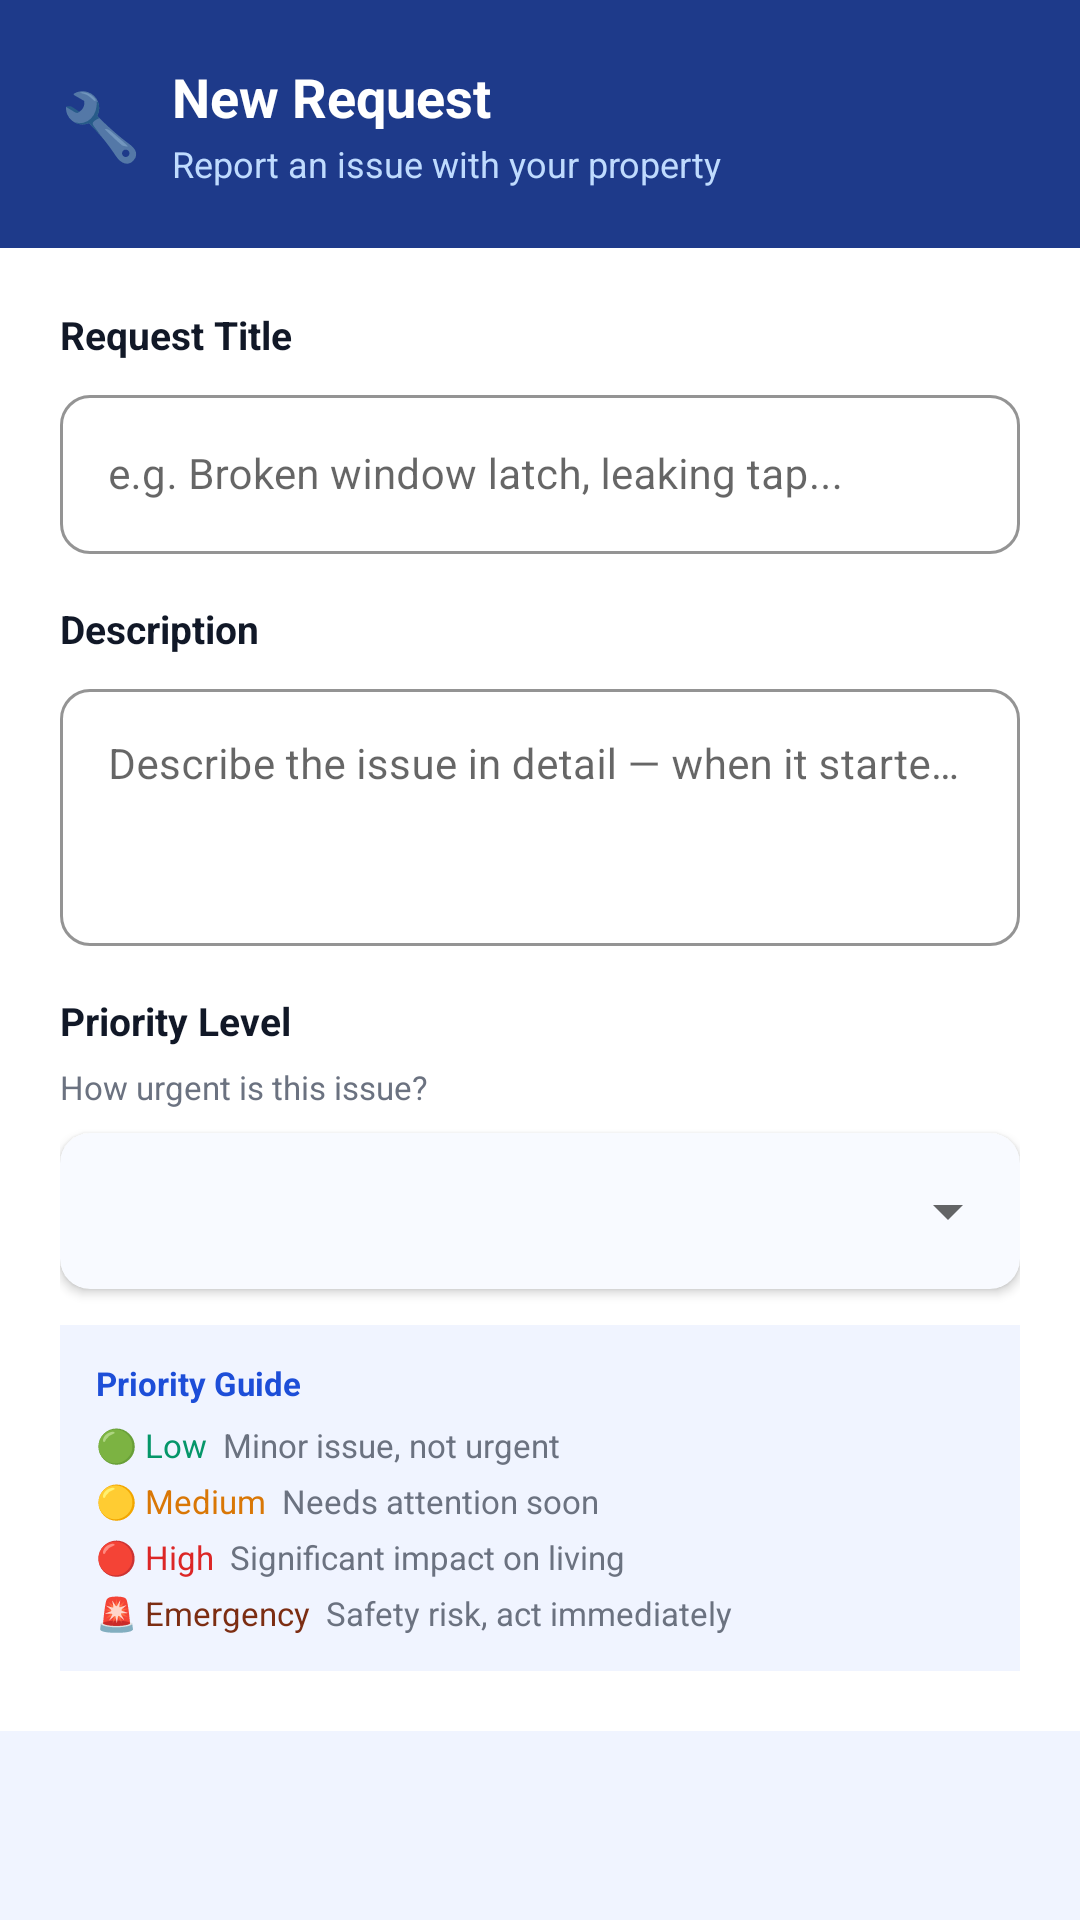

Here is an Android app screen rendered from its layout file. Give the layout XML and the strings, colors and styles it references.
<!-- AndroidManifest.xml: application theme Theme.VeriStay -->
<!-- res/layout/dialog_new_maintenance.xml -->
<?xml version="1.0" encoding="utf-8"?>
<LinearLayout xmlns:android="http://schemas.android.com/apk/res/android"
    xmlns:app="http://schemas.android.com/apk/res-auto"
    android:layout_width="match_parent"
    android:layout_height="wrap_content"
    android:orientation="vertical"
    android:background="#F0F4FF">

    
    <LinearLayout
        android:layout_width="match_parent"
        android:layout_height="wrap_content"
        android:background="#1E3A8A"
        android:orientation="vertical"
        android:paddingStart="20dp"
        android:paddingEnd="20dp"
        android:paddingTop="20dp"
        android:paddingBottom="20dp">

        <LinearLayout
            android:layout_width="match_parent"
            android:layout_height="wrap_content"
            android:orientation="horizontal"
            android:gravity="center_vertical">

            <TextView
                android:layout_width="wrap_content"
                android:layout_height="wrap_content"
                android:text="🔧"
                android:textSize="22sp"
                android:layout_marginEnd="10dp" />

            <LinearLayout
                android:layout_width="0dp"
                android:layout_height="wrap_content"
                android:layout_weight="1"
                android:orientation="vertical">

                <TextView
                    android:layout_width="wrap_content"
                    android:layout_height="wrap_content"
                    android:text="New Request"
                    android:textColor="#FFFFFF"
                    android:textSize="18sp"
                    android:textStyle="bold" />

                <TextView
                    android:layout_width="wrap_content"
                    android:layout_height="wrap_content"
                    android:text="Report an issue with your property"
                    android:textColor="#BFDBFE"
                    android:textSize="12sp"
                    android:layout_marginTop="2dp" />
            </LinearLayout>
        </LinearLayout>
    </LinearLayout>

    
    <LinearLayout
        android:layout_width="match_parent"
        android:layout_height="wrap_content"
        android:orientation="vertical"
        android:padding="20dp"
        android:background="#FFFFFF">

        
        <TextView
            android:layout_width="wrap_content"
            android:layout_height="wrap_content"
            android:text="Request Title"
            android:textSize="13sp"
            android:textStyle="bold"
            android:textColor="#111827"
            android:layout_marginBottom="6dp" />

        
        <com.google.android.material.textfield.TextInputLayout
            android:layout_width="match_parent"
            android:layout_height="wrap_content"
            style="@style/Widget.MaterialComponents.TextInputLayout.OutlinedBox"
            app:boxCornerRadiusTopStart="10dp"
            app:boxCornerRadiusTopEnd="10dp"
            app:boxCornerRadiusBottomStart="10dp"
            app:boxCornerRadiusBottomEnd="10dp"
            app:boxStrokeColor="#2563EB"
            android:layout_marginBottom="16dp">

            <com.google.android.material.textfield.TextInputEditText
                android:id="@+id/et_title"
                android:layout_width="match_parent"
                android:layout_height="wrap_content"
                android:hint="e.g. Broken window latch, leaking tap..."
                android:imeOptions="actionNext"
                android:textSize="14sp" />
        </com.google.android.material.textfield.TextInputLayout>

        
        <TextView
            android:layout_width="wrap_content"
            android:layout_height="wrap_content"
            android:text="Description"
            android:textSize="13sp"
            android:textStyle="bold"
            android:textColor="#111827"
            android:layout_marginBottom="6dp" />

        
        <com.google.android.material.textfield.TextInputLayout
            android:layout_width="match_parent"
            android:layout_height="wrap_content"
            style="@style/Widget.MaterialComponents.TextInputLayout.OutlinedBox"
            app:boxCornerRadiusTopStart="10dp"
            app:boxCornerRadiusTopEnd="10dp"
            app:boxCornerRadiusBottomStart="10dp"
            app:boxCornerRadiusBottomEnd="10dp"
            app:boxStrokeColor="#2563EB"
            android:layout_marginBottom="16dp">

            <com.google.android.material.textfield.TextInputEditText
                android:id="@+id/et_description"
                android:layout_width="match_parent"
                android:layout_height="wrap_content"
                android:hint="Describe the issue in detail — when it started, how severe it is..."
                android:inputType="textMultiLine"
                android:minLines="3"
                android:maxLines="5"
                android:gravity="top"
                android:textSize="14sp" />
        </com.google.android.material.textfield.TextInputLayout>

        
        <TextView
            android:layout_width="wrap_content"
            android:layout_height="wrap_content"
            android:text="Priority Level"
            android:textSize="13sp"
            android:textStyle="bold"
            android:textColor="#111827"
            android:layout_marginBottom="6dp" />

        
        <TextView
            android:layout_width="match_parent"
            android:layout_height="wrap_content"
            android:text="How urgent is this issue?"
            android:textSize="11sp"
            android:textColor="#6B7280"
            android:layout_marginBottom="8dp" />

        
        <androidx.cardview.widget.CardView
            android:layout_width="match_parent"
            android:layout_height="wrap_content"
            android:layout_marginBottom="8dp"
            app:cardCornerRadius="10dp"
            app:cardElevation="2dp"
            app:cardBackgroundColor="#F8FAFF">

            <Spinner
                android:id="@+id/spinner_priority"
                android:layout_width="match_parent"
                android:layout_height="52dp"
                android:paddingStart="12dp"
                android:paddingEnd="12dp" />
        </androidx.cardview.widget.CardView>

        
        <LinearLayout
            android:layout_width="match_parent"
            android:layout_height="wrap_content"
            android:orientation="vertical"
            android:background="#F0F4FF"
            android:padding="12dp"
            android:layout_marginTop="4dp">

            <TextView
                android:layout_width="wrap_content"
                android:layout_height="wrap_content"
                android:text="Priority Guide"
                android:textSize="11sp"
                android:textStyle="bold"
                android:textColor="#1D4ED8"
                android:layout_marginBottom="6dp" />

            <LinearLayout
                android:layout_width="match_parent"
                android:layout_height="wrap_content"
                android:orientation="horizontal"
                android:layout_marginBottom="4dp">
                <TextView
                    android:layout_width="wrap_content"
                    android:layout_height="wrap_content"
                    android:text="🟢 Low  "
                    android:textSize="11sp"
                    android:textColor="#059669" />
                <TextView
                    android:layout_width="wrap_content"
                    android:layout_height="wrap_content"
                    android:text="Minor issue, not urgent"
                    android:textSize="11sp"
                    android:textColor="#6B7280" />
            </LinearLayout>

            <LinearLayout
                android:layout_width="match_parent"
                android:layout_height="wrap_content"
                android:orientation="horizontal"
                android:layout_marginBottom="4dp">
                <TextView
                    android:layout_width="wrap_content"
                    android:layout_height="wrap_content"
                    android:text="🟡 Medium  "
                    android:textSize="11sp"
                    android:textColor="#D97706" />
                <TextView
                    android:layout_width="wrap_content"
                    android:layout_height="wrap_content"
                    android:text="Needs attention soon"
                    android:textSize="11sp"
                    android:textColor="#6B7280" />
            </LinearLayout>

            <LinearLayout
                android:layout_width="match_parent"
                android:layout_height="wrap_content"
                android:orientation="horizontal"
                android:layout_marginBottom="4dp">
                <TextView
                    android:layout_width="wrap_content"
                    android:layout_height="wrap_content"
                    android:text="🔴 High  "
                    android:textSize="11sp"
                    android:textColor="#DC2626" />
                <TextView
                    android:layout_width="wrap_content"
                    android:layout_height="wrap_content"
                    android:text="Significant impact on living"
                    android:textSize="11sp"
                    android:textColor="#6B7280" />
            </LinearLayout>

            <LinearLayout
                android:layout_width="match_parent"
                android:layout_height="wrap_content"
                android:orientation="horizontal">
                <TextView
                    android:layout_width="wrap_content"
                    android:layout_height="wrap_content"
                    android:text="🚨 Emergency  "
                    android:textSize="11sp"
                    android:textColor="#7C2D12" />
                <TextView
                    android:layout_width="wrap_content"
                    android:layout_height="wrap_content"
                    android:text="Safety risk, act immediately"
                    android:textSize="11sp"
                    android:textColor="#6B7280" />
            </LinearLayout>

        </LinearLayout>

    </LinearLayout>

</LinearLayout>
<!-- resources referenced by this layout -->
<resources>
  <style name="Theme.VeriStay" parent="Theme.MaterialComponents.Light.NoActionBar">
          <item name="colorPrimary">@color/blue_600</item>
          <item name="colorPrimaryVariant">@color/blue_700</item>
          <item name="colorOnPrimary">@color/white</item>
          <item name="colorSecondary">@color/teal_200</item>
          <item name="colorSecondaryVariant">@color/teal_700</item>
          <item name="colorOnSecondary">@color/black</item>
          <item name="android:statusBarColor">@color/blue_700</item>
      </style>
  <color name="blue_600">#2563EB</color>
  <color name="blue_700">#1D4ED8</color>
  <color name="white">#FFFFFF</color>
  <color name="teal_200">#FF03DAC5</color>
  <color name="teal_700">#FF018786</color>
  <color name="black">#FF000000</color>
</resources>
